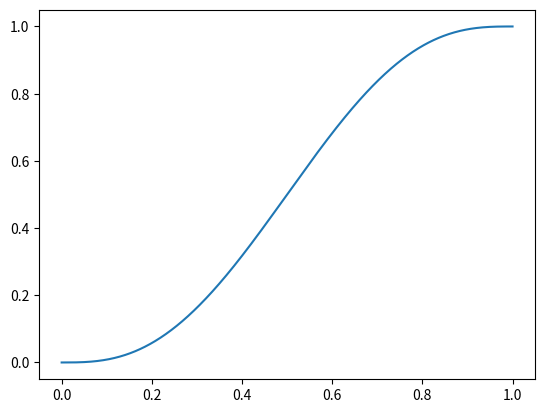

Here is the Python script that generated this plot:
import numpy as np
import matplotlib.pyplot as plt

p = np.linspace(0, 1, 1000)
n_p = 0
a = 5
b = 6
facteur = 1/((a/(a+b))**a * (b/(a+b))**b)
cloche = facteur * p**a * (1 - p)**b
Y = 0.5*cloche + p

# Y = -20*p**7 + 70*p**6 - 84*p**5 + 35*p**4 + p**2
# plt.plot(p, Y)
# plt.plot(p, cloche, 'r')
Y = 10*p**3 - 15*p**4 + 6*p**5
# Y = 70*p**4 - 140*p**5 + 84*p**6 - 20*p**7
plt.plot(p, Y)


plt.show()